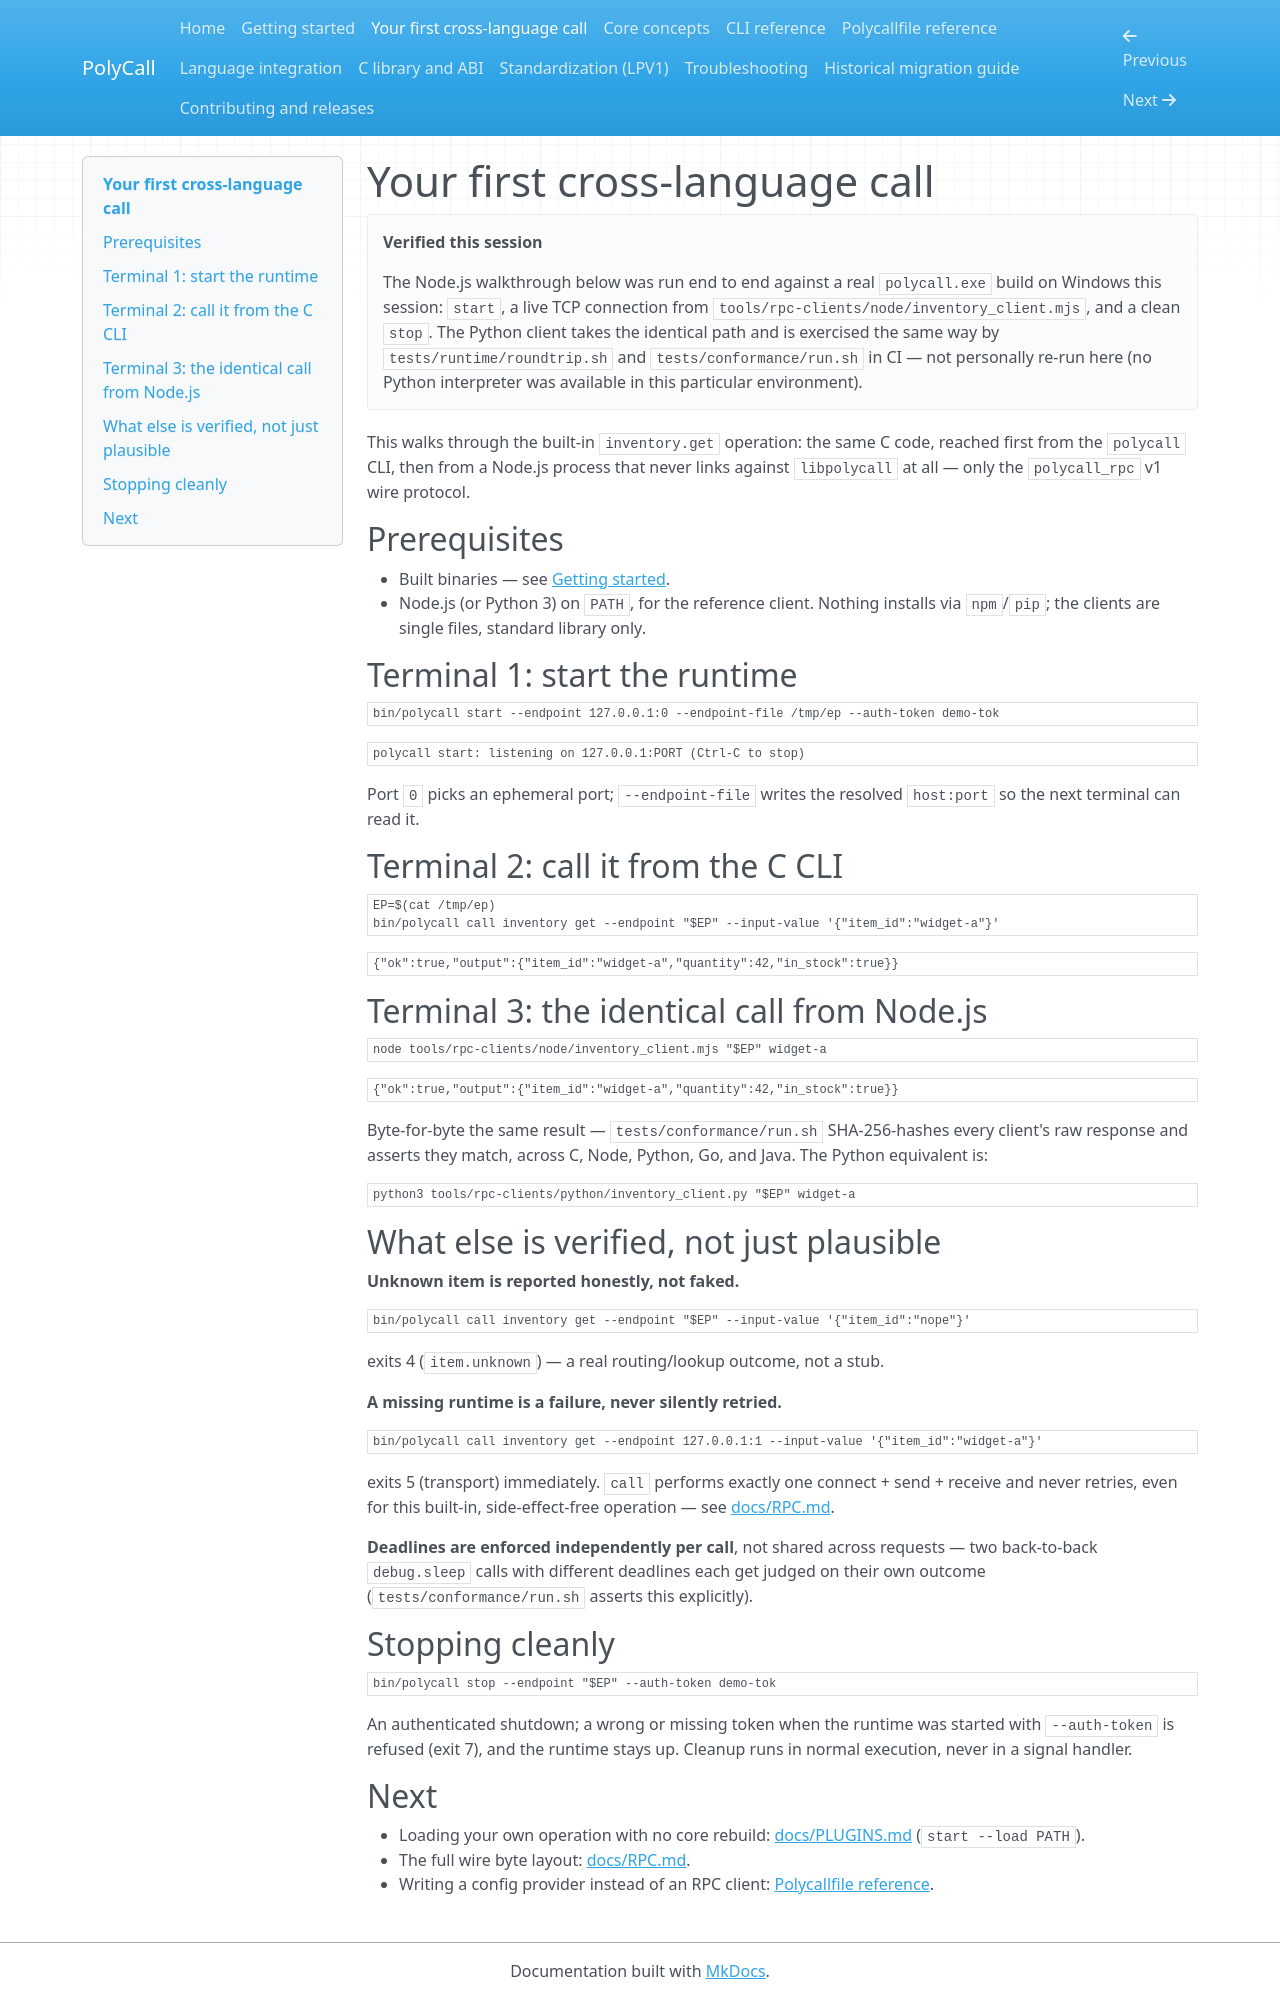

repository: obinexus/polycall · page: first-python-call/index.html · generator: mkdocs

# Your first cross-language call

!!! success "Verified this session"
    The Node.js walkthrough below was run end to end against a real
    `polycall.exe` build on Windows this session: `start`, a live TCP
    connection from `tools/rpc-clients/node/inventory_client.mjs`, and a
    clean `stop`. The Python client takes the identical path and is
    exercised the same way by `tests/runtime/roundtrip.sh` and
    `tests/conformance/run.sh` in CI — not personally re-run here (no
    Python interpreter was available in this particular environment).

This walks through the built-in `inventory.get` operation: the same C
code, reached first from the `polycall` CLI, then from a Node.js process
that never links against `libpolycall` at all — only the
`polycall_rpc` v1 wire protocol.

## Prerequisites

- Built binaries — see [Getting started](getting-started.md).
- Node.js (or Python 3) on `PATH`, for the reference client. Nothing
  installs via `npm`/`pip`; the clients are single files, standard
  library only.

## Terminal 1: start the runtime

```sh
bin/polycall start --endpoint 127.0.0.1:0 --endpoint-file /tmp/ep --auth-token demo-tok
```
```text
polycall start: listening on 127.0.0.1:PORT (Ctrl-C to stop)
```

Port `0` picks an ephemeral port; `--endpoint-file` writes the resolved
`host:port` so the next terminal can read it.

## Terminal 2: call it from the C CLI

```sh
EP=$(cat /tmp/ep)
bin/polycall call inventory get --endpoint "$EP" --input-value '{"item_id":"widget-a"}'
```
```json
{"ok":true,"output":{"item_id":"widget-a","quantity":42,"in_stock":true}}
```

## Terminal 3: the identical call from Node.js

```sh
node tools/rpc-clients/node/inventory_client.mjs "$EP" widget-a
```
```json
{"ok":true,"output":{"item_id":"widget-a","quantity":42,"in_stock":true}}
```

Byte-for-byte the same result — `tests/conformance/run.sh` SHA-256-hashes
every client's raw response and asserts they match, across C, Node,
Python, Go, and Java. The Python equivalent is:

```sh
python3 tools/rpc-clients/python/inventory_client.py "$EP" widget-a
```

## What else is verified, not just plausible

**Unknown item is reported honestly, not faked.**

```sh
bin/polycall call inventory get --endpoint "$EP" --input-value '{"item_id":"nope"}'
```
exits 4 (`item.unknown`) — a real routing/lookup outcome, not a stub.

**A missing runtime is a failure, never silently retried.**

```sh
bin/polycall call inventory get --endpoint 127.0.0.1:1 --input-value '{"item_id":"widget-a"}'
```
exits 5 (transport) immediately. `call` performs exactly one connect +
send + receive and never retries, even for this built-in, side-effect-free
operation — see [docs/RPC.md](../docs/RPC.md).

**Deadlines are enforced independently per call**, not shared across
requests — two back-to-back `debug.sleep` calls with different deadlines
each get judged on their own outcome (`tests/conformance/run.sh` asserts
this explicitly).

## Stopping cleanly

```sh
bin/polycall stop --endpoint "$EP" --auth-token demo-tok
```

An authenticated shutdown; a wrong or missing token when the runtime was
started with `--auth-token` is refused (exit 7), and the runtime stays
up. Cleanup runs in normal execution, never in a signal handler.

## Next

- Loading your own operation with no core rebuild:
  [docs/PLUGINS.md](../docs/PLUGINS.md) (`start --load PATH`).
- The full wire byte layout: [docs/RPC.md](../docs/RPC.md).
- Writing a config provider instead of an RPC client:
  [Polycallfile reference](polycallfile-reference.md).
